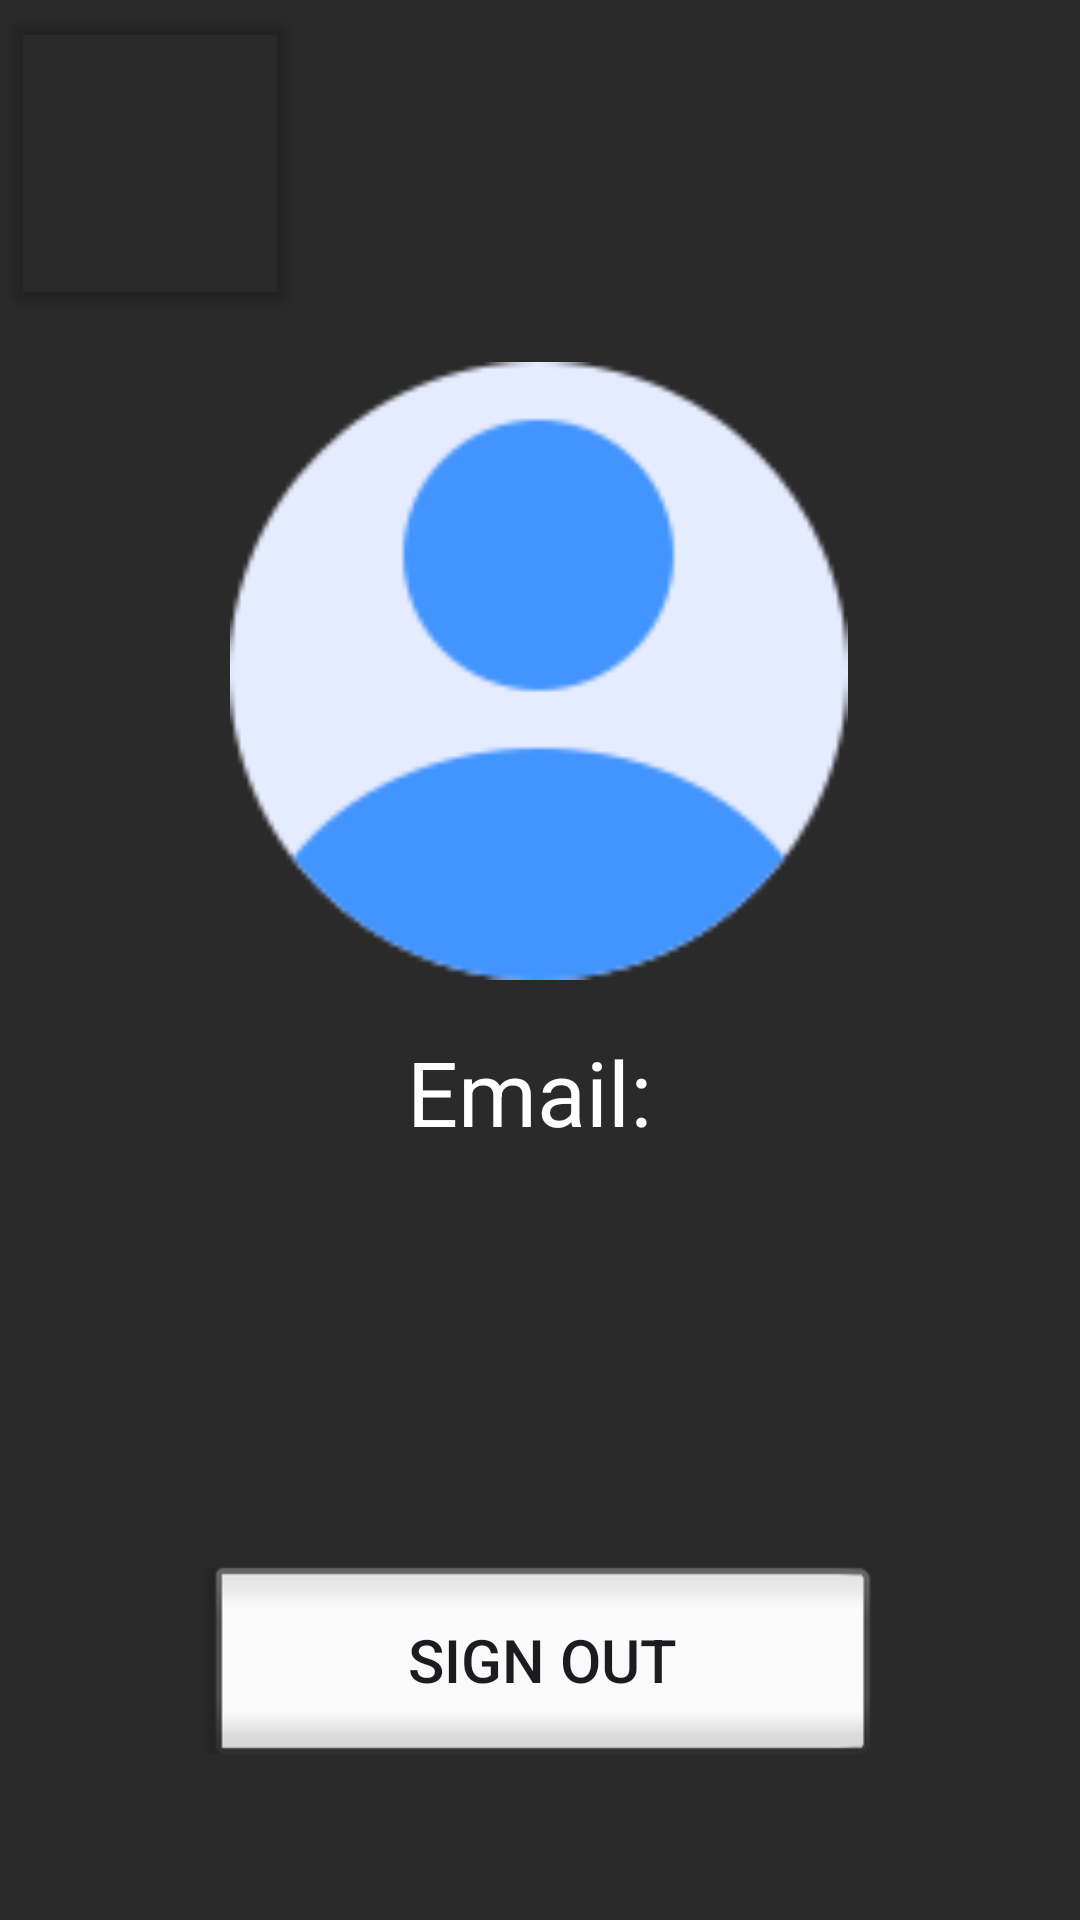

Android layout source for this screen:
<!-- AndroidManifest.xml: application theme Theme.MyInventoryApp -->
<!-- res/layout/profile_page.xml -->
<?xml version="1.0" encoding="utf-8"?>
<androidx.constraintlayout.widget.ConstraintLayout xmlns:android="http://schemas.android.com/apk/res/android"
    xmlns:tools="http://schemas.android.com/tools"
    android:layout_width="match_parent"
    android:layout_height="match_parent"
    xmlns:app="http://schemas.android.com/apk/res-auto"
    android:background="@color/bg_white">

    <Button
        android:id="@+id/profileBack"
        android:layout_width="99dp"
        android:layout_height="104dp"
        android:layout_alignParentStart="true"
        android:layout_alignParentTop="true"
        android:backgroundTint="@color/clear"
        android:pointerIcon="arrow"
        app:icon="@drawable/back_arrow"
        app:iconPadding="0dp"
        app:iconSize="50dp"
        app:iconTint="@color/white"
        app:layout_constraintBottom_toTopOf="@+id/imageView7"
        app:layout_constraintEnd_toEndOf="parent"
        app:layout_constraintHorizontal_bias="0.004"
        app:layout_constraintStart_toStartOf="parent"
        app:layout_constraintTop_toTopOf="parent"
        app:layout_constraintVertical_bias="0.137" />

    <ImageView
        android:id="@+id/imageView7"
        android:layout_width="263dp"
        android:layout_height="206dp"
        android:src="@drawable/profile"
        app:layout_constraintBottom_toBottomOf="parent"
        app:layout_constraintEnd_toEndOf="parent"
        app:layout_constraintHorizontal_bias="0.496"
        app:layout_constraintStart_toStartOf="parent"
        app:layout_constraintTop_toTopOf="parent"
        app:layout_constraintVertical_bias="0.278"></ImageView>

    <TextView
        android:id="@+id/emailText"
        android:layout_width="356dp"
        android:layout_height="138dp"
        android:text="Email: "
        android:textAlignment="center"
        android:textColor="@color/white"
        android:textSize="30dp"
        app:layout_constraintBottom_toBottomOf="parent"
        app:layout_constraintEnd_toEndOf="parent"
        app:layout_constraintHorizontal_bias="0.501"
        app:layout_constraintStart_toStartOf="parent"
        app:layout_constraintTop_toBottomOf="@+id/imageView7"
        app:layout_constraintVertical_bias="0.097"></TextView>

    <Button
        android:id="@+id/signOut"
        style="@android:style/Widget.Material.Light.Button.Inset"
        android:layout_width="226dp"
        android:layout_height="74dp"
        android:text="Sign Out"
        android:textSize="20dp"
        app:layout_constraintBottom_toBottomOf="parent"
        app:layout_constraintEnd_toEndOf="parent"
        app:layout_constraintHorizontal_bias="0.497"
        app:layout_constraintStart_toStartOf="parent"
        app:layout_constraintTop_toBottomOf="@+id/emailText"
        app:layout_constraintVertical_bias="0.437"></Button>
</androidx.constraintlayout.widget.ConstraintLayout>
<!-- resources referenced by this layout -->
<resources>
  <color name="bg_white">#2B2A2A</color>
  <color name="clear">#00FFFFFF</color>
  <color name="white">#FFFFFFFF</color>
  <!-- drawable back_arrow: png bitmap (drawable, 462 bytes) -->
  <!-- drawable profile: png bitmap (drawable, 4474 bytes) -->
  <style name="Theme.MyInventoryApp" parent="Base.Theme.MyInventoryApp" />
  <style name="Base.Theme.MyInventoryApp" parent="Theme.Material3.DayNight.NoActionBar">
          
          
      </style>
</resources>
